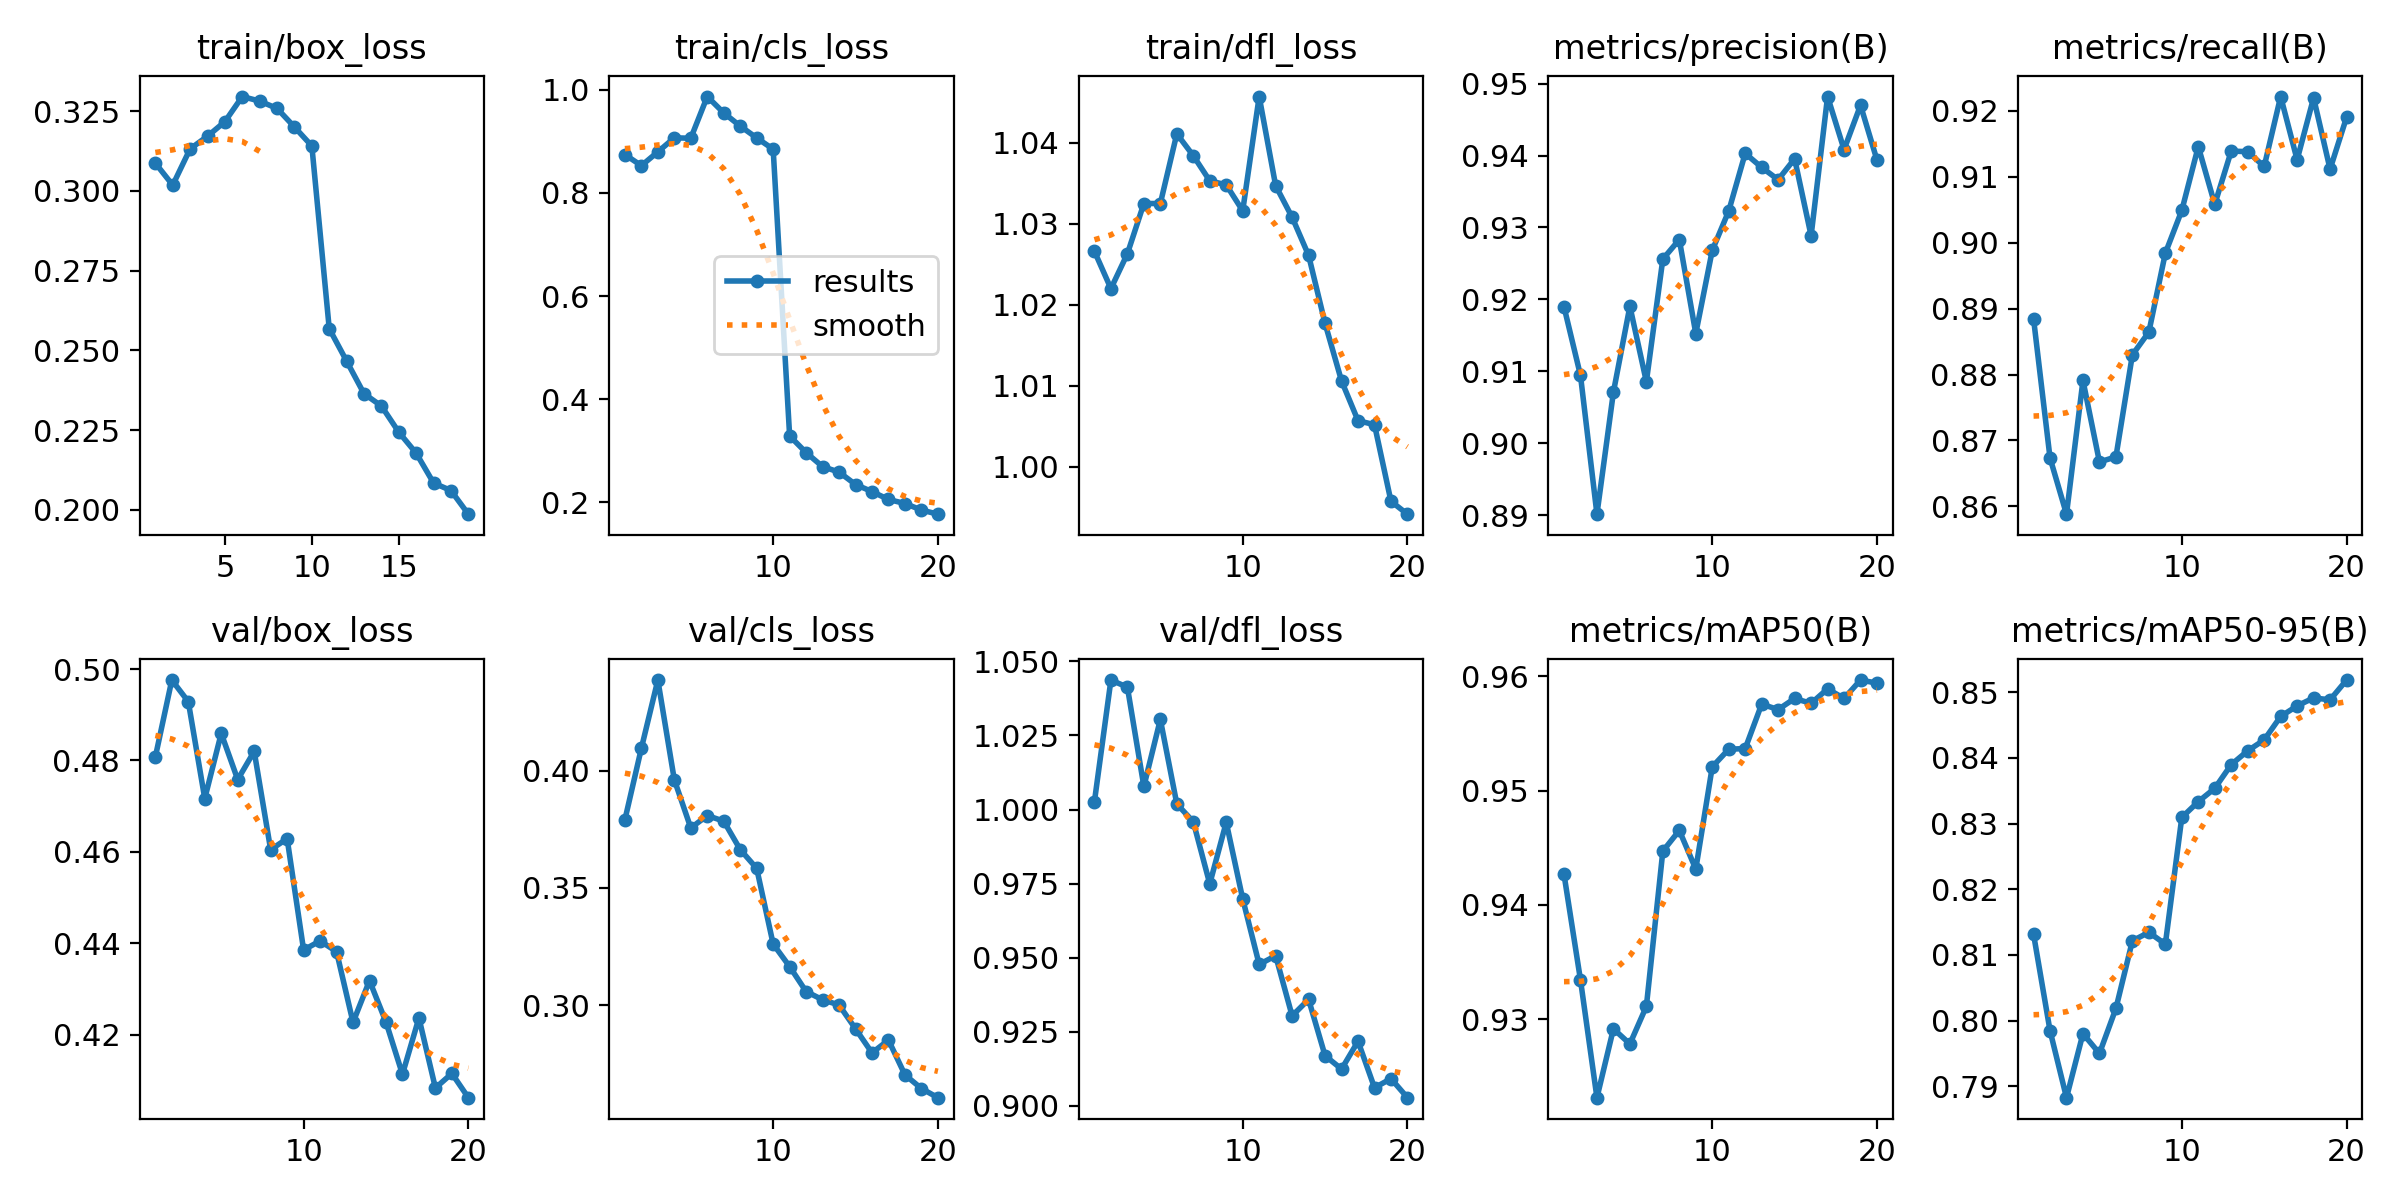

The data file committed next to this chart (first rows):
epoch, train/box_loss, train/cls_loss, train/dfl_loss, metrics/precision(B), metrics/recall(B), metrics/mAP50(B), metrics/mAP50-95(B), val/box_loss, val/cls_loss, val/dfl_loss, lr/pg0, lr/pg1, lr/pg2
1, 0.3087, 0.8743, 1.027, 0.919, 0.8885, 0.9427, 0.8132, 0.4808, 0.3791, 1.003, 5.298e-05, 5.298e-05, 5.298e-05
2, 0.3018, 0.8528, 1.022, 0.9094, 0.8674, 0.9334, 0.7985, 0.4976, 0.4096, 1.044, 0.0001007, 0.0001007, 0.0001007
3, 0.3131, 0.8795, 1.026, 0.8901, 0.8588, 0.9231, 0.7883, 0.4929, 0.4387, 1.041, 0.0001432, 0.0001432, 0.0001432
4, 0.3171, 0.9067, 1.032, 0.9071, 0.8791, 0.9292, 0.798, 0.4717, 0.3962, 1.008, 0.0001354, 0.0001354, 0.0001354
5, 0.3217, 0.906, 1.032, 0.919, 0.8668, 0.9278, 0.795, 0.4859, 0.3756, 1.03, 0.0001275, 0.0001275, 0.0001275
6, 0.3296, 0.9868, 1.041, 0.9085, 0.8675, 0.9311, 0.8019, 0.4758, 0.3809, 1.002, 0.0001196, 0.0001196, 0.0001196
7, 0.3281, 0.9551, 1.038, 0.9256, 0.883, 0.9447, 0.8122, 0.482, 0.3785, 0.9959, 0.0001118, 0.0001118, 0.0001118
8, 0.3258, 0.9295, 1.035, 0.9283, 0.8864, 0.9465, 0.8135, 0.4605, 0.3664, 0.9749, 0.0001039, 0.0001039, 0.0001039
9, 0.32, 0.9066, 1.035, 0.9153, 0.8984, 0.9431, 0.8116, 0.4629, 0.3584, 0.9957, 9.6036e-05, 9.6036e-05, 9.6036e-05
10, 0.3141, 0.8847, 1.032, 0.9268, 0.9049, 0.9521, 0.8309, 0.4385, 0.3261, 0.9698, 8.8165e-05, 8.8165e-05, 8.8165e-05
11, 0.2568, 0.3289, 1.046, 0.9323, 0.9145, 0.9536, 0.8333, 0.4405, 0.3165, 0.9477, 8.0295e-05, 8.0295e-05, 8.0295e-05
12, 0.2466, 0.2966, 1.035, 0.9403, 0.9058, 0.9537, 0.8354, 0.4382, 0.3058, 0.9507, 7.2424e-05, 7.2424e-05, 7.2424e-05
13, 0.2364, 0.2694, 1.031, 0.9384, 0.9139, 0.9576, 0.839, 0.4227, 0.3023, 0.9304, 6.4554e-05, 6.4554e-05, 6.4554e-05
14, 0.2326, 0.2588, 1.026, 0.9366, 0.9138, 0.9571, 0.8411, 0.4318, 0.3001, 0.9359, 5.6683e-05, 5.6683e-05, 5.6683e-05
15, 0.2244, 0.2347, 1.018, 0.9395, 0.9115, 0.958, 0.8427, 0.4228, 0.2899, 0.9169, 4.8813e-05, 4.8813e-05, 4.8813e-05
16, 0.2178, 0.221, 1.011, 0.9288, 0.9221, 0.9576, 0.8463, 0.4113, 0.2796, 0.9124, 4.0942e-05, 4.0942e-05, 4.0942e-05
17, 0.2084, 0.2057, 1.006, 0.9482, 0.9125, 0.9589, 0.8479, 0.4237, 0.2851, 0.9218, 3.3072e-05, 3.3072e-05, 3.3072e-05
18, 0.2061, 0.1979, 1.005, 0.9408, 0.9219, 0.958, 0.8491, 0.4083, 0.2702, 0.9061, 2.5202e-05, 2.5202e-05, 2.5202e-05
19, 0.1986, 0.1852, 0.9958, 0.947, 0.9111, 0.9597, 0.8488, 0.4115, 0.2644, 0.9092, 1.7331e-05, 1.7331e-05, 1.7331e-05
20, inf, 0.1772, 0.9942, 0.9394, 0.919, 0.9594, 0.8518, 0.4062, 0.2605, 0.9028, 9.4605e-06, 9.4605e-06, 9.4605e-06
